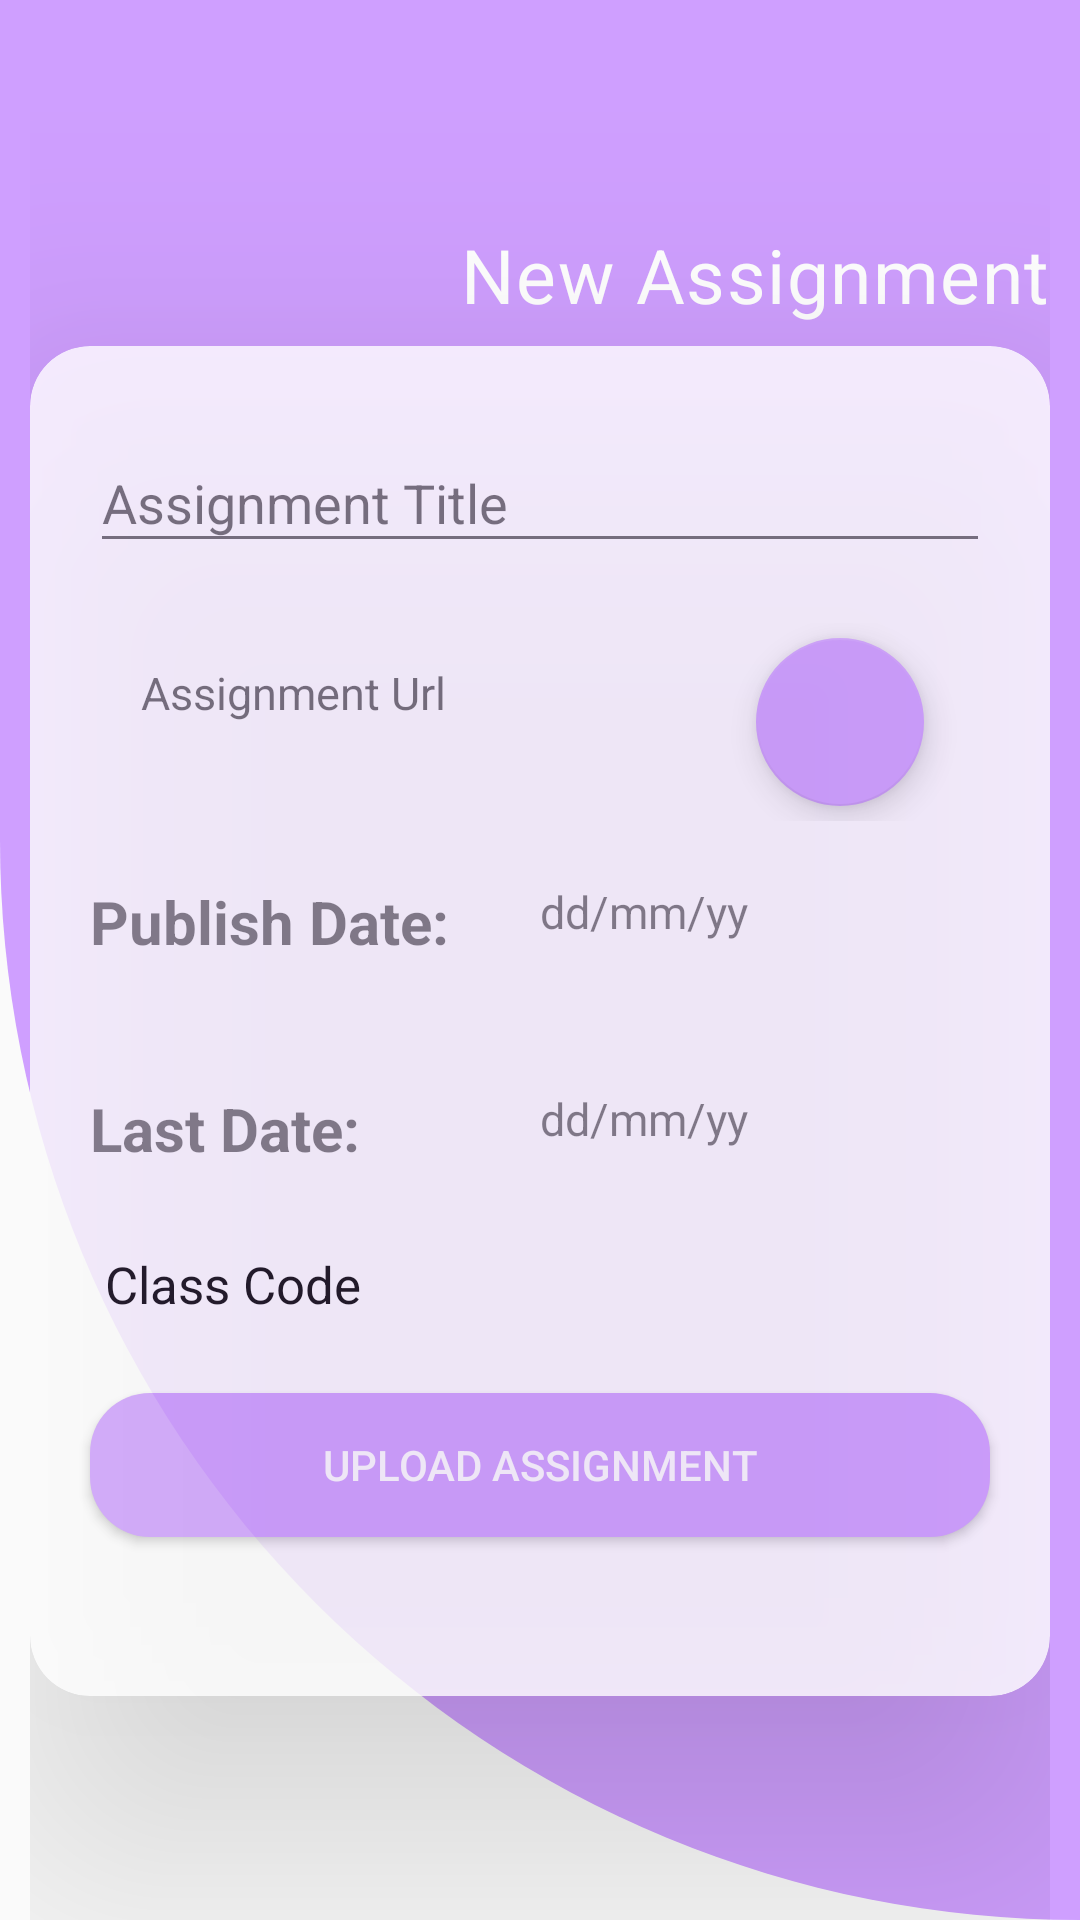

Write the Android layout XML for this screen, with the resource values it uses.
<!-- AndroidManifest.xml: application theme Theme.TeacherManagement -->
<!-- res/layout/activity_upload_assignment.xml -->
<?xml version="1.0" encoding="utf-8"?>
<RelativeLayout xmlns:android="http://schemas.android.com/apk/res/android"
    xmlns:app="http://schemas.android.com/apk/res-auto"
    xmlns:tools="http://schemas.android.com/tools"
    android:layout_width="match_parent"
    android:layout_height="match_parent"
    tools:context=".DashBoard.Assignment.uploadAssignment"
    android:background="@drawable/color_background">
    <LinearLayout
        android:layout_width="match_parent"
        android:layout_height="match_parent"
        android:gravity="center"
        android:layout_marginLeft="10dp"
        android:layout_marginRight="10dp"
        android:orientation="vertical">
        <TextView
            android:layout_width="match_parent"
            android:layout_height="wrap_content"
            android:text="New Assignment"
            android:textSize="25sp"
            android:letterSpacing="0.02"
            android:textColor="@color/white"
            android:textAlignment="textEnd"
            android:layout_marginBottom="7dp"/>
        <androidx.cardview.widget.CardView
            android:layout_width="match_parent"
            android:layout_height="450dp"
            app:cardCornerRadius="20dp"
            app:cardElevation="56dp"
            android:alpha="0.8"
            >
            <LinearLayout
                android:layout_width="match_parent"
                android:layout_height="match_parent"
                android:orientation="vertical">
                <com.google.android.material.textfield.TextInputLayout
                    android:layout_width="match_parent"
                    android:layout_marginRight="20dp"
                    android:layout_marginLeft="20dp"
                    android:layout_marginTop="20dp"
                    android:layout_height="wrap_content">
                    <EditText
                        android:id="@+id/Assignment"
                        android:layout_width="match_parent"
                        android:layout_height="match_parent"
                        android:hint="Assignment Title"
                        />
                </com.google.android.material.textfield.TextInputLayout>
                <LinearLayout
                    android:layout_marginLeft="20dp"
                    android:layout_marginRight="20dp"
                    android:layout_marginTop="20dp"
                    android:layout_width="match_parent"
                    android:layout_height="wrap_content"
                    android:orientation="horizontal"
                    android:gravity="center">
                    <TextView
                        android:id="@+id/AssignmentUri"
                        android:hint="Assignment Url"
                        android:layout_width="200dp"
                        android:layout_height="40dp"
                        android:textSize="15sp"/>
                <com.google.android.material.floatingactionbutton.FloatingActionButton
                    android:layout_width="wrap_content"
                    android:layout_height="wrap_content"
                    android:layout_gravity="center_vertical"
                    android:layout_margin="5dp"
                    android:id="@+id/browse"
                    android:src="@drawable/ic_baseline_open_in_browser_24"
                    app:backgroundTint="@color/mad_voilet"
                    />
                </LinearLayout>
                <LinearLayout
                    android:layout_width="match_parent"
                    android:layout_height="wrap_content"
                    android:layout_margin="20dp"
                    android:weightSum="2">
                    <TextView
                        android:layout_width="0dp"
                        android:layout_height="wrap_content"
                        android:layout_weight="1"
                        android:textStyle="bold"
                        android:text="Publish Date: "
                        android:textSize="20sp"/>
                    <LinearLayout
                        android:layout_width="0dp"
                        android:layout_weight="1"
                        android:orientation="horizontal"
                        android:layout_height="wrap_content"
                        android:weightSum="2">
                        <TextView
                            android:id="@+id/publishDate"
                            android:layout_width="0dp"
                            android:layout_weight="1"
                            android:text="dd/mm/yy"
                            android:layout_height="wrap_content"
                            android:textSize="15sp"/>
                        <ImageView
                            android:id="@+id/publishCalender"
                            android:layout_width="0dp"
                            android:layout_weight="1"
                            android:src="@drawable/calender"
                            android:layout_height="29dp"/>
                    </LinearLayout>
                </LinearLayout>
                <LinearLayout
                    android:layout_width="match_parent"
                    android:layout_height="wrap_content"
                    android:layout_margin="20dp"
                    android:weightSum="2">
                    <TextView
                        android:layout_width="0dp"
                        android:layout_height="wrap_content"
                        android:layout_weight="1"
                        android:textStyle="bold"
                        android:text="Last Date: "
                        android:textSize="20sp"/>
                    <LinearLayout
                        android:layout_width="0dp"
                        android:layout_weight="1"
                        android:orientation="horizontal"
                        android:layout_height="wrap_content"
                        android:weightSum="2">
                        <TextView
                            android:id="@+id/deadLine"
                            android:layout_width="0dp"
                            android:layout_weight="1"
                            android:text="dd/mm/yy"
                            android:layout_height="wrap_content"
                            android:textSize="15sp"/>
                        <ImageView
                            android:id="@+id/deadLineCalender"
                            android:layout_width="0dp"
                            android:layout_weight="1"
                            android:src="@drawable/calender"
                            android:layout_height="29dp"/>
                    </LinearLayout>
                </LinearLayout>
                <TextView
                    android:layout_width="match_parent"
                    android:layout_height="wrap_content"
                    android:text="Class Code"
                    android:textSize="17dp"
                    android:id="@+id/classCodes"
                    android:padding="5dp"
                    android:textColor="@color/black"
                    android:layout_marginRight="20dp"
                    android:layout_marginLeft="20dp"/>
                <Button
                    android:id="@+id/btnUploadAssignment"
                    android:layout_width="match_parent"
                    android:layout_height="wrap_content"
                    android:background="@drawable/button"
                    android:layout_marginTop="20dp"
                    android:text="Upload Assignment"
                    android:textColor="@color/white"
                    android:layout_marginLeft="20dp"
                    android:layout_marginRight="20dp"/>
            </LinearLayout>

        </androidx.cardview.widget.CardView>
    </LinearLayout>

</RelativeLayout>
<!-- resources referenced by this layout -->
<resources>
  <color name="black">#FF000000</color>
  <color name="mad_voilet">#CF9FFF</color>
  <color name="white">#FFFFFFFF</color>
  <!-- drawable button (drawable) -->
  <?xml version="1.0" encoding="utf-8"?>
  <shape xmlns:android="http://schemas.android.com/apk/res/android">
      <solid android:color="#CF9FFF"/>
      <corners android:radius="20dp"/>
  </shape>
  <!-- drawable color_background (drawable) -->
  <?xml version="1.0" encoding="utf-8"?>
  <shape xmlns:android="http://schemas.android.com/apk/res/android">
  <solid android:color="#CF9FFF"/>
      <corners android:bottomLeftRadius="450dp"/>
  </shape>
  <style name="Theme.TeacherManagement" parent="Theme.AppCompat.DayNight.NoActionBar">
          
          <item name="colorPrimary">@color/purple_500</item>
          <item name="colorPrimaryVariant">@color/purple_700</item>
          <item name="colorOnPrimary">@color/white</item>
          
          <item name="colorSecondary">@color/mad_voilet</item>
          <item name="colorSecondaryVariant">@color/mad_voilet</item>
          <item name="colorOnSecondary">@color/black</item>
          
          <item name="android:statusBarColor">?attr/colorPrimaryVariant</item>
          
  
      </style>
  <color name="purple_500">#FF6200EE</color>
  <color name="purple_700">#CF9FFF</color>
</resources>
